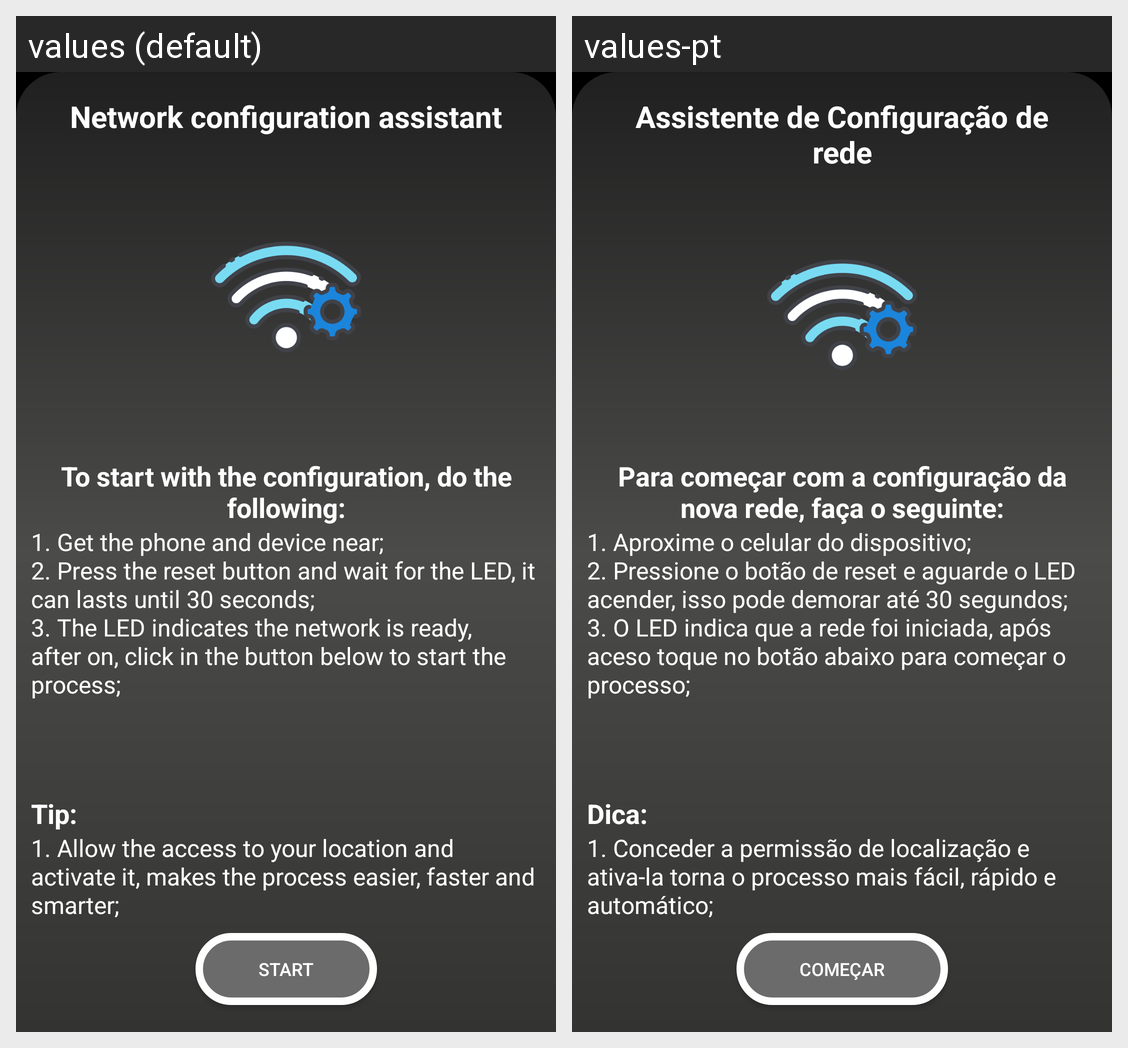

The same Android screen rendered under two of its app's locales, left to right. List the strings drawn on it with the default value and each locale's translation.
Android screen res/layout/fragment_initial.xml rendered under 2 locales, left to right: values (default), values-pt. Device: Nexus 5 (rendered at 1080×1920; each locale shown at half size, 540×960, under a caption strip naming it); theme AppTheme.
Strings drawn on this screen, with the default value and each locale's value (text and hints the layout hard-codes, and strings that could not be matched under every locale, appear in the picture but are not listed):

INITIAL_WELCOME_TEXT
  values: 1. Get the phone and device near;
      2. Press the reset button and wait for the LED, it can lasts until 30 seconds;
      3. The LED indicates the network is ready, after on, click in the button below to start the process;
  values-pt: 1. Aproxime o celular do dispositivo;
      2. Pressione o botão de reset e aguarde o LED acender, isso pode demorar até 30 segundos;
      3. O LED indica que a rede foi iniciada, após aceso toque no botão abaixo para começar o processo;

INITIAL_TIP_TEXT
  values: 1. Allow the access to your location and activate it, makes the process easier, faster and smarter;
  values-pt: 1. Conceder a permissão de localização e ativa-la torna o processo mais fácil, rápido e automático;

INITIAL_WELCOME_TITLE
  values: To start with the configuration, do the following:
  values-pt: Para começar com a configuração da nova rede, faça o seguinte:

INITIAL_TIP
  values: Tip:
  values-pt: Dica:

INITIAL_TITLE
  values: Network configuration assistant
  values-pt: Assistente de Configuração de rede

INITIAL_START
  values: Start
  values-pt: Começar
